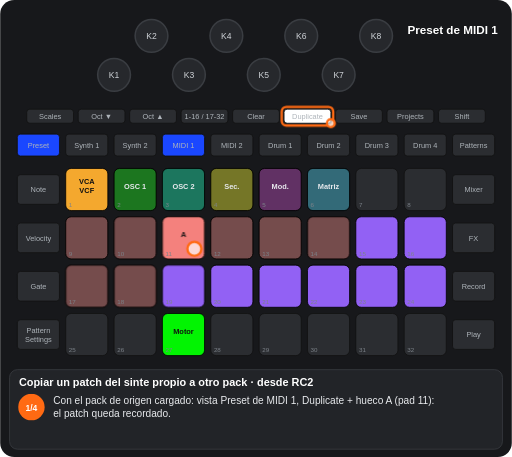
t = 0.00 s
t = 1.49 s: frame unchanged from t = 0.00 s, image omitted
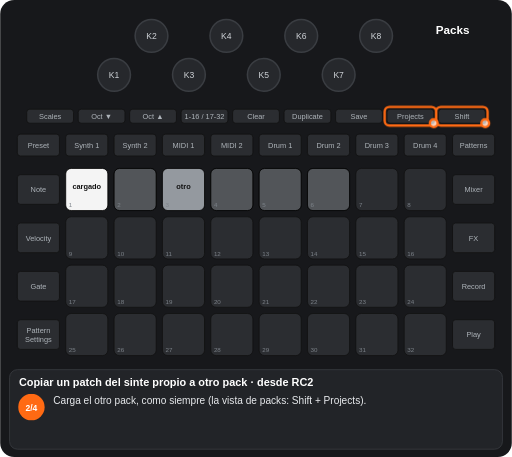
t = 2.81 s
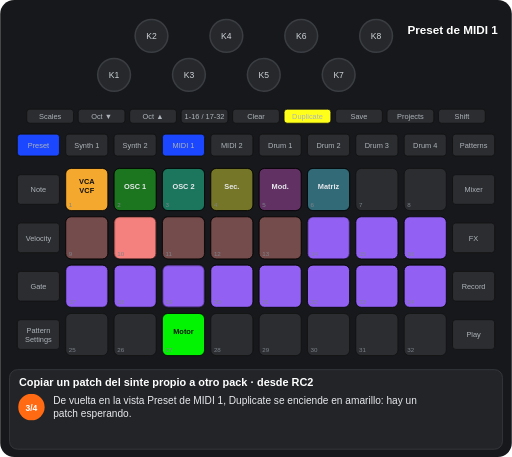
t = 4.01 s
t = 5.51 s: frame unchanged from t = 4.01 s, image omitted
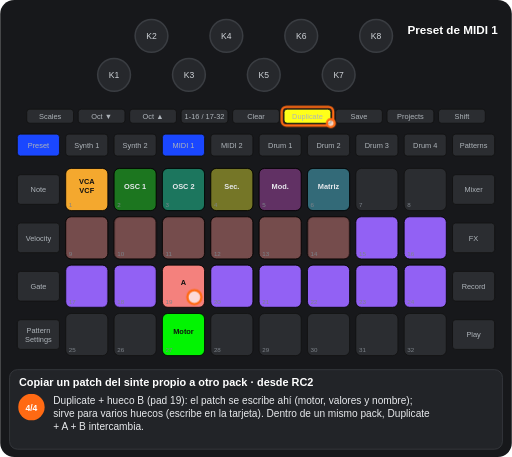
t = 6.76 s

The animated SVG that drew these frames (rendered in a browser with its animation timeline set to each time). Animation: 10 CSS @keyframes rules; one cycle of 8.01 s, repeats indefinitely.

<svg xmlns="http://www.w3.org/2000/svg" viewBox="0 0 656 586" width="656" height="586" font-family="Arial, Helvetica, sans-serif" role="img" aria-label="Copiar un patch del sinte propio a otro pack · desde RC2"><title>Copiar un patch del sinte propio a otro pack · desde RC2</title><style>.kb{fill:#26282c;stroke:#3a3d42;stroke-width:2}.kt{font-size:11px;fill:#cfd3d8;text-anchor:middle}.u{fill:#2b2d31;stroke:#111}.bt{font-size:9.5px;fill:#aeb4ba;text-anchor:middle}.pn{font-size:8px;fill:#7d838a}.pl{font-size:9.5px;font-weight:bold;text-anchor:middle}.kl{font-size:10px;fill:#cfd3d8;text-anchor:middle}.fg{fill:#fff;fill-opacity:.7;stroke:#ff6a13;stroke-width:3}.fo{fill:none;stroke:#ff6a13;stroke-width:3}.ta{fill:none;stroke:#ff6a13;stroke-width:3}.vw{font-size:15px;font-weight:bold;fill:#fff;text-anchor:middle}.ti{font-size:14px;font-weight:bold;fill:#fff}.cp{font-size:13px;fill:#e8eaed}.sn{font-size:11px;font-weight:bold;fill:#fff;text-anchor:middle}.b{animation:b .6s step-end infinite}@keyframes b{0%{opacity:1}50%{opacity:0}100%{opacity:0}}.v{animation:v 1.2s ease-in-out infinite}@keyframes v{0%{opacity:1}50%{opacity:.3}100%{opacity:1}}.g0{animation:kg0 8011ms step-end infinite}@keyframes kg0{0%{opacity:1}24.841%{opacity:0}45.3%{opacity:1}100%{opacity:1}}.g1{animation:kg1 8011ms step-end infinite}@keyframes kg1{0%{opacity:1}24.841%{opacity:0}68.793%{opacity:1}100%{opacity:1}}.g2{animation:kg2 8011ms step-end infinite}@keyframes kg2{0%{opacity:1}24.841%{opacity:0}100%{opacity:0}}.g3{animation:kg3 8011ms step-end infinite}@keyframes kg3{0%{opacity:1}24.841%{opacity:0}45.3%{opacity:1}68.793%{opacity:0}100%{opacity:0}}.g4{animation:kg4 8011ms step-end infinite;opacity:0}@keyframes kg4{0%{opacity:0}24.841%{opacity:1}45.3%{opacity:0}100%{opacity:0}}.g5{animation:kg5 8011ms step-end infinite;opacity:0}@keyframes kg5{0%{opacity:0}45.3%{opacity:1}68.793%{opacity:0}100%{opacity:0}}.g6{animation:kg6 8011ms step-end infinite;opacity:0}@keyframes kg6{0%{opacity:0}45.3%{opacity:1}100%{opacity:1}}.g7{animation:kg7 8011ms step-end infinite;opacity:0}@keyframes kg7{0%{opacity:0}68.793%{opacity:1}100%{opacity:1}}</style><rect width="656" height="586" rx="18" fill="#17181b"/><circle cx="146" cy="96" r="21" class="kb"/><text x="146" y="100" class="kt">K1</text><circle cx="194" cy="46" r="21" class="kb"/><text x="194" y="50" class="kt">K2</text><circle cx="242" cy="96" r="21" class="kb"/><text x="242" y="100" class="kt">K3</text><circle cx="290" cy="46" r="21" class="kb"/><text x="290" y="50" class="kt">K4</text><circle cx="338" cy="96" r="21" class="kb"/><text x="338" y="100" class="kt">K5</text><circle cx="386" cy="46" r="21" class="kb"/><text x="386" y="50" class="kt">K6</text><circle cx="434" cy="96" r="21" class="kb"/><text x="434" y="100" class="kt">K7</text><circle cx="482" cy="46" r="21" class="kb"/><text x="482" y="50" class="kt">K8</text><rect x="34" y="140" width="60" height="18" rx="4" class="u"/><text x="64" y="152.5" class="bt">Scales</text><rect x="100" y="140" width="60" height="18" rx="4" class="u"/><text x="130" y="152.5" class="bt">Oct ▼</text><rect x="166" y="140" width="60" height="18" rx="4" class="u"/><text x="196" y="152.5" class="bt">Oct ▲</text><rect x="232" y="140" width="60" height="18" rx="4" class="u"/><text x="262" y="152.5" class="bt">1-16 / 17-32</text><rect x="298" y="140" width="60" height="18" rx="4" class="u"/><text x="328" y="152.5" class="bt">Clear</text><rect x="364" y="140" width="60" height="18" rx="4" class="u"/><text x="394" y="152.5" class="bt">Duplicate</text><rect x="430" y="140" width="60" height="18" rx="4" class="u"/><text x="460" y="152.5" class="bt">Save</text><rect x="496" y="140" width="60" height="18" rx="4" class="u"/><text x="526" y="152.5" class="bt">Projects</text><rect x="562" y="140" width="60" height="18" rx="4" class="u"/><text x="592" y="152.5" class="bt">Shift</text><rect x="22" y="172" width="54" height="28" rx="4" class="u"/><text x="49" y="189.5" class="bt">Preset</text><rect x="84" y="172" width="54" height="28" rx="4" class="u"/><text x="111" y="189.5" class="bt">Synth 1</text><rect x="146" y="172" width="54" height="28" rx="4" class="u"/><text x="173" y="189.5" class="bt">Synth 2</text><rect x="208" y="172" width="54" height="28" rx="4" class="u"/><text x="235" y="189.5" class="bt">MIDI 1</text><rect x="270" y="172" width="54" height="28" rx="4" class="u"/><text x="297" y="189.5" class="bt">MIDI 2</text><rect x="332" y="172" width="54" height="28" rx="4" class="u"/><text x="359" y="189.5" class="bt">Drum 1</text><rect x="394" y="172" width="54" height="28" rx="4" class="u"/><text x="421" y="189.5" class="bt">Drum 2</text><rect x="456" y="172" width="54" height="28" rx="4" class="u"/><text x="483" y="189.5" class="bt">Drum 3</text><rect x="518" y="172" width="54" height="28" rx="4" class="u"/><text x="545" y="189.5" class="bt">Drum 4</text><rect x="580" y="172" width="54" height="28" rx="4" class="u"/><text x="607" y="189.5" class="bt">Patterns</text><rect x="22" y="224" width="54" height="38" rx="4" class="u"/><text x="49" y="246.5" class="bt">Note</text><rect x="580" y="224" width="54" height="38" rx="4" class="u"/><text x="607" y="246.5" class="bt">Mixer</text><rect x="22" y="286" width="54" height="38" rx="4" class="u"/><text x="49" y="308.5" class="bt">Velocity</text><rect x="580" y="286" width="54" height="38" rx="4" class="u"/><text x="607" y="308.5" class="bt">FX</text><rect x="22" y="348" width="54" height="38" rx="4" class="u"/><text x="49" y="370.5" class="bt">Gate</text><rect x="580" y="348" width="54" height="38" rx="4" class="u"/><text x="607" y="370.5" class="bt">Record</text><rect x="22" y="410" width="54" height="38" rx="4" class="u"/><text x="49" y="427" class="bt">Pattern</text><text x="49" y="438" class="bt">Settings</text><rect x="580" y="410" width="54" height="38" rx="4" class="u"/><text x="607" y="432.5" class="bt">Play</text><rect x="84" y="216" width="54" height="54" rx="7" class="u"/><rect x="146" y="216" width="54" height="54" rx="7" class="u"/><rect x="208" y="216" width="54" height="54" rx="7" class="u"/><rect x="270" y="216" width="54" height="54" rx="7" class="u"/><rect x="332" y="216" width="54" height="54" rx="7" class="u"/><rect x="394" y="216" width="54" height="54" rx="7" class="u"/><rect x="456" y="216" width="54" height="54" rx="7" class="u"/><rect x="518" y="216" width="54" height="54" rx="7" class="u"/><rect x="84" y="278" width="54" height="54" rx="7" class="u"/><rect x="146" y="278" width="54" height="54" rx="7" class="u"/><rect x="208" y="278" width="54" height="54" rx="7" class="u"/><rect x="270" y="278" width="54" height="54" rx="7" class="u"/><rect x="332" y="278" width="54" height="54" rx="7" class="u"/><rect x="394" y="278" width="54" height="54" rx="7" class="u"/><rect x="456" y="278" width="54" height="54" rx="7" class="u"/><rect x="518" y="278" width="54" height="54" rx="7" class="u"/><rect x="84" y="340" width="54" height="54" rx="7" class="u"/><rect x="146" y="340" width="54" height="54" rx="7" class="u"/><rect x="208" y="340" width="54" height="54" rx="7" class="u"/><rect x="270" y="340" width="54" height="54" rx="7" class="u"/><rect x="332" y="340" width="54" height="54" rx="7" class="u"/><rect x="394" y="340" width="54" height="54" rx="7" class="u"/><rect x="456" y="340" width="54" height="54" rx="7" class="u"/><rect x="518" y="340" width="54" height="54" rx="7" class="u"/><rect x="84" y="402" width="54" height="54" rx="7" class="u"/><rect x="146" y="402" width="54" height="54" rx="7" class="u"/><rect x="208" y="402" width="54" height="54" rx="7" class="u"/><rect x="270" y="402" width="54" height="54" rx="7" class="u"/><rect x="332" y="402" width="54" height="54" rx="7" class="u"/><rect x="394" y="402" width="54" height="54" rx="7" class="u"/><rect x="456" y="402" width="54" height="54" rx="7" class="u"/><rect x="518" y="402" width="54" height="54" rx="7" class="u"/><g class="g0"><rect x="84" y="216" width="54" height="54" rx="7" fill="#ffaf2f" fill-opacity="0.95" stroke="#000"/><text x="111" y="236" class="pl" fill="#111">VCA</text><text x="111" y="248" class="pl" fill="#111">VCF</text><rect x="146" y="216" width="54" height="54" rx="7" fill="#00ff00" fill-opacity="0.35" stroke="#000"/><text x="173" y="242" class="pl" fill="#e8eaed">OSC 1</text><rect x="208" y="216" width="54" height="54" rx="7" fill="#00ffb5" fill-opacity="0.35" stroke="#000"/><text x="235" y="242" class="pl" fill="#e8eaed">OSC 2</text><rect x="270" y="216" width="54" height="54" rx="7" fill="#ffff19" fill-opacity="0.35" stroke="#000"/><text x="297" y="242" class="pl" fill="#e8eaed">Sec.</text><rect x="332" y="216" width="54" height="54" rx="7" fill="#c63ac6" fill-opacity="0.35" stroke="#000"/><text x="359" y="242" class="pl" fill="#e8eaed">Mod.</text><rect x="394" y="216" width="54" height="54" rx="7" fill="#44ddff" fill-opacity="0.35" stroke="#000"/><text x="421" y="242" class="pl" fill="#e8eaed">Matriz</text><rect x="84" y="278" width="54" height="54" rx="7" fill="#ff8682" fill-opacity="0.35" stroke="#000"/><rect x="270" y="278" width="54" height="54" rx="7" fill="#ff8682" fill-opacity="0.35" stroke="#000"/><rect x="332" y="278" width="54" height="54" rx="7" fill="#ff8682" fill-opacity="0.35" stroke="#000"/><rect x="456" y="278" width="54" height="54" rx="7" fill="#9865ff" fill-opacity="0.95" stroke="#000"/><rect x="518" y="278" width="54" height="54" rx="7" fill="#9865ff" fill-opacity="0.95" stroke="#000"/><rect x="270" y="340" width="54" height="54" rx="7" fill="#9865ff" fill-opacity="0.95" stroke="#000"/><rect x="332" y="340" width="54" height="54" rx="7" fill="#9865ff" fill-opacity="0.95" stroke="#000"/><rect x="394" y="340" width="54" height="54" rx="7" fill="#9865ff" fill-opacity="0.95" stroke="#000"/><rect x="456" y="340" width="54" height="54" rx="7" fill="#9865ff" fill-opacity="0.95" stroke="#000"/><rect x="518" y="340" width="54" height="54" rx="7" fill="#9865ff" fill-opacity="0.95" stroke="#000"/><rect x="208" y="402" width="54" height="54" rx="7" fill="#00ff00" fill-opacity="0.95" stroke="#000"/><text x="235" y="428" class="pl" fill="#111">Motor</text></g><g class="g1"><rect x="146" y="278" width="54" height="54" rx="7" fill="#ff8682" fill-opacity="0.35" stroke="#000"/><rect x="394" y="278" width="54" height="54" rx="7" fill="#ff8682" fill-opacity="0.35" stroke="#000"/></g><g class="g2"><g class="b"><rect x="208" y="278" width="54" height="54" rx="7" fill="#ff8682" fill-opacity="0.95" stroke="#000"/><text x="235" y="304" class="pl" fill="#111">A</text></g><rect x="84" y="340" width="54" height="54" rx="7" fill="#ff8682" fill-opacity="0.35" stroke="#000"/><rect x="146" y="340" width="54" height="54" rx="7" fill="#ff8682" fill-opacity="0.35" stroke="#000"/></g><g class="g3"><rect x="208" y="340" width="54" height="54" rx="7" fill="#9865ff" fill-opacity="0.95" stroke="#000"/></g><g class="g4"><rect x="84" y="216" width="54" height="54" rx="7" fill="#ffffff" fill-opacity="0.95" stroke="#000"/><text x="111" y="242" class="pl" fill="#111">cargado</text><rect x="146" y="216" width="54" height="54" rx="7" fill="#9aa0a6" fill-opacity="0.35" stroke="#000"/><rect x="208" y="216" width="54" height="54" rx="7" fill="#9aa0a6" fill-opacity="0.95" stroke="#000"/><text x="235" y="242" class="pl" fill="#111">otro</text><rect x="270" y="216" width="54" height="54" rx="7" fill="#9aa0a6" fill-opacity="0.35" stroke="#000"/><rect x="332" y="216" width="54" height="54" rx="7" fill="#9aa0a6" fill-opacity="0.35" stroke="#000"/><rect x="394" y="216" width="54" height="54" rx="7" fill="#9aa0a6" fill-opacity="0.35" stroke="#000"/></g><g class="g5"><rect x="146" y="278" width="54" height="54" rx="7" fill="#ff8682" fill-opacity="0.95" stroke="#000"/><rect x="394" y="278" width="54" height="54" rx="7" fill="#9865ff" fill-opacity="0.95" stroke="#000"/></g><g class="g6"><rect x="208" y="278" width="54" height="54" rx="7" fill="#ff8682" fill-opacity="0.35" stroke="#000"/><rect x="84" y="340" width="54" height="54" rx="7" fill="#9865ff" fill-opacity="0.95" stroke="#000"/><rect x="146" y="340" width="54" height="54" rx="7" fill="#9865ff" fill-opacity="0.95" stroke="#000"/></g><g class="g7"><rect x="208" y="340" width="54" height="54" rx="7" fill="#ff8682" fill-opacity="0.95" stroke="#000"/><text x="235" y="366" class="pl" fill="#111">A</text></g><text x="88" y="266" class="pn">1</text><text x="150" y="266" class="pn">2</text><text x="212" y="266" class="pn">3</text><text x="274" y="266" class="pn">4</text><text x="336" y="266" class="pn">5</text><text x="398" y="266" class="pn">6</text><text x="460" y="266" class="pn">7</text><text x="522" y="266" class="pn">8</text><text x="88" y="328" class="pn">9</text><text x="150" y="328" class="pn">10</text><text x="212" y="328" class="pn">11</text><text x="274" y="328" class="pn">12</text><text x="336" y="328" class="pn">13</text><text x="398" y="328" class="pn">14</text><text x="460" y="328" class="pn">15</text><text x="522" y="328" class="pn">16</text><text x="88" y="390" class="pn">17</text><text x="150" y="390" class="pn">18</text><text x="212" y="390" class="pn">19</text><text x="274" y="390" class="pn">20</text><text x="336" y="390" class="pn">21</text><text x="398" y="390" class="pn">22</text><text x="460" y="390" class="pn">23</text><text x="522" y="390" class="pn">24</text><text x="88" y="452" class="pn">25</text><text x="150" y="452" class="pn">26</text><text x="212" y="452" class="pn">27</text><text x="274" y="452" class="pn">28</text><text x="336" y="452" class="pn">29</text><text x="398" y="452" class="pn">30</text><text x="460" y="452" class="pn">31</text><text x="522" y="452" class="pn">32</text><g class="g0"><rect x="208" y="172" width="54" height="28" rx="4" fill="#1a47ff" stroke="#111"/><text x="235" y="189.5" class="bt" fill="#e8eaed">MIDI 1</text><rect x="22" y="172" width="54" height="28" rx="4" fill="#1a47ff" stroke="#111"/><text x="49" y="189.5" class="bt" fill="#e8eaed">Preset</text></g><g class="g2"><rect x="364" y="140" width="60" height="18" rx="4" fill="#ffffff" stroke="#111"/><text x="394" y="152.5" class="bt" fill="#111">Duplicate</text></g><g class="g6"><rect x="364" y="140" width="60" height="18" rx="4" fill="#ffff19" stroke="#111"/><text x="394" y="152.5" class="bt" fill="#111">Duplicate</text></g><g class="g0"><text x="580" y="44" class="vw">Preset de MIDI 1</text></g><g class="g4"><text x="580" y="44" class="vw">Packs</text></g><g class="g1"><rect x="361" y="137" width="66" height="24" rx="6" class="fo"/><circle cx="424" cy="158" r="5" class="fg"/></g><g class="g2"><circle cx="249" cy="319" r="9" class="fg"/></g><g class="g4"><rect x="559" y="137" width="66" height="24" rx="6" class="fo"/><circle cx="622" cy="158" r="5" class="fg"/><rect x="493" y="137" width="66" height="24" rx="6" class="fo"/><circle cx="556" cy="158" r="5" class="fg"/></g><g class="g7"><circle cx="249" cy="381" r="9" class="fg"/></g><rect x="12" y="474" width="632" height="102" rx="10" fill="#222428" stroke="#3a3d42"/><text x="24" y="495" class="ti">Copiar un patch del sinte propio a otro pack · desde RC2</text><g class="g2"><circle cx="40" cy="522" r="17" fill="#ff6a13"/><text x="40" y="526.5" class="sn">1/4</text><text x="68" y="518" class="cp">Con el pack de origen cargado: vista Preset de MIDI 1, Duplicate + hueco A (pad 11):</text><text x="68" y="535" class="cp">el patch queda recordado.</text></g><g class="g4"><circle cx="40" cy="522" r="17" fill="#ff6a13"/><text x="40" y="526.5" class="sn">2/4</text><text x="68" y="518" class="cp">Carga el otro pack, como siempre (la vista de packs: Shift + Projects).</text></g><g class="g5"><circle cx="40" cy="522" r="17" fill="#ff6a13"/><text x="40" y="526.5" class="sn">3/4</text><text x="68" y="518" class="cp">De vuelta en la vista Preset de MIDI 1, Duplicate se enciende en amarillo: hay un</text><text x="68" y="535" class="cp">patch esperando.</text></g><g class="g7"><circle cx="40" cy="522" r="17" fill="#ff6a13"/><text x="40" y="526.5" class="sn">4/4</text><text x="68" y="518" class="cp">Duplicate + hueco B (pad 19): el patch se escribe ahí (motor, valores y nombre);</text><text x="68" y="535" class="cp">sirve para varios huecos (escribe en la tarjeta). Dentro de un mismo pack, Duplicate</text><text x="68" y="552" class="cp">+ A + B intercambia.</text></g></svg>
